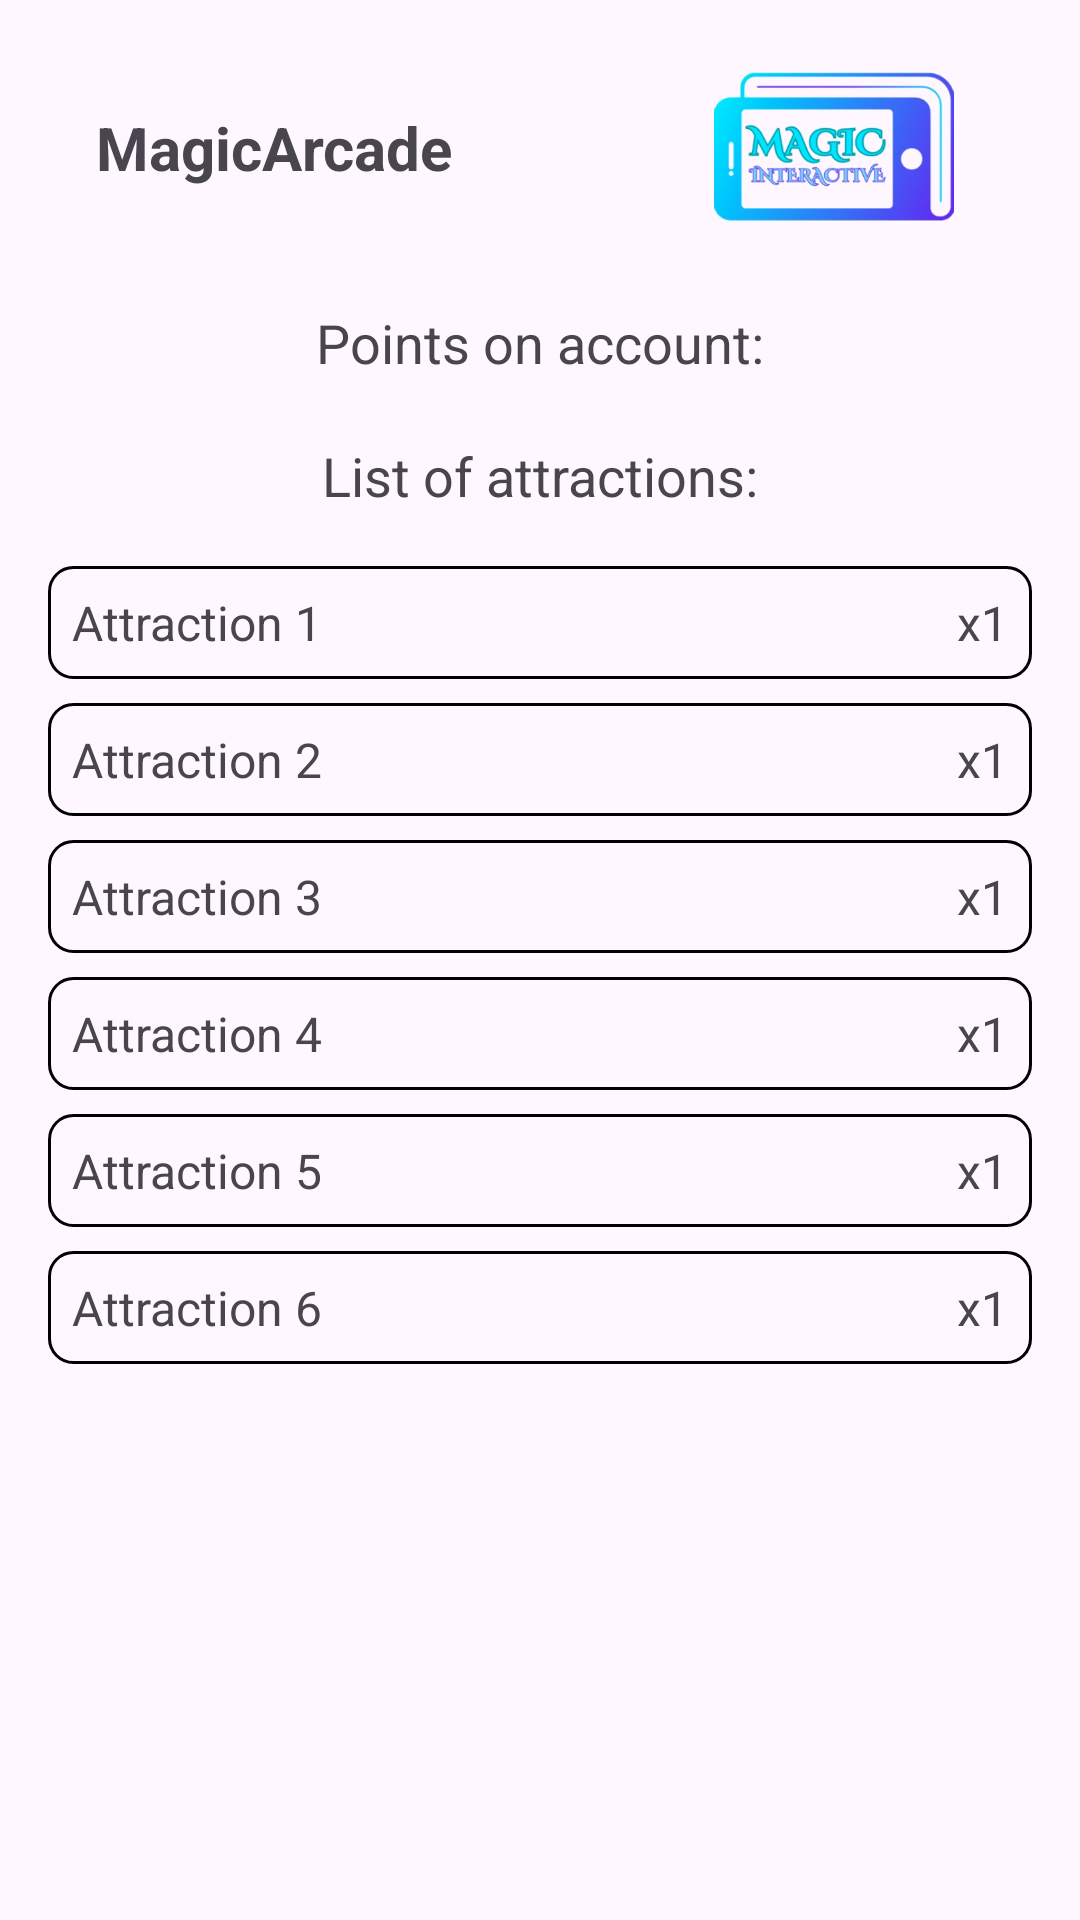

Produce the Android XML layout that renders to this screen, including the resource entries it uses.
<!-- AndroidManifest.xml: application theme Theme.MagicArcade -->
<!-- res/layout/fragment_home.xml -->
<?xml version="1.0" encoding="utf-8"?>
<androidx.constraintlayout.widget.ConstraintLayout xmlns:android="http://schemas.android.com/apk/res/android"
    xmlns:app="http://schemas.android.com/apk/res-auto"
    android:layout_width="match_parent"
    android:layout_height="match_parent"
    android:padding="16dp">

    <androidx.constraintlayout.widget.ConstraintLayout
        android:id="@+id/topWidget"
        android:layout_width="match_parent"
        android:layout_height="wrap_content"
        app:layout_constraintTop_toTopOf="parent"
        app:layout_constraintStart_toStartOf="parent"
        app:layout_constraintEnd_toEndOf="parent">

        <TextView
            android:id="@+id/appNameTextView"
            android:layout_width="wrap_content"
            android:layout_height="wrap_content"
            android:text="@string/app_name"
            android:textSize="20sp"
            android:textStyle="bold"
            app:layout_constraintStart_toStartOf="parent"
            app:layout_constraintTop_toTopOf="parent"
            app:layout_constraintBottom_toBottomOf="parent"
            android:layout_marginStart="16dp"
            android:layout_marginTop="8dp"
            android:layout_marginBottom="8dp" />

        <ImageView
            android:id="@+id/appLogoImageView"
            android:layout_width="100dp"
            android:layout_height="50dp"
            android:src="@drawable/magic_interactive_logo"
            app:layout_constraintEnd_toEndOf="parent"
            app:layout_constraintTop_toTopOf="parent"
            app:layout_constraintBottom_toBottomOf="parent"
            android:layout_marginEnd="16dp"
            android:layout_marginTop="8dp"
            android:layout_marginBottom="8dp"
            android:contentDescription="@string/logo" />
    </androidx.constraintlayout.widget.ConstraintLayout>


    <TextView
        android:id="@+id/textViewPoints"
        android:layout_width="wrap_content"
        android:layout_height="wrap_content"
        android:text="@string/points_on_account"
        android:textSize="18sp"
        android:layout_marginTop="20dp"
        app:layout_constraintTop_toBottomOf="@id/topWidget"
        app:layout_constraintStart_toStartOf="parent"
        app:layout_constraintEnd_toEndOf="parent"/>

    <TextView
        android:id="@+id/textViewAttractions"
        android:layout_width="wrap_content"
        android:layout_height="wrap_content"
        android:text="@string/list_of_attractions"
        android:textSize="18sp"
        android:layout_marginTop="20dp"
        app:layout_constraintTop_toBottomOf="@id/textViewPoints"
        app:layout_constraintStart_toStartOf="parent"
        app:layout_constraintEnd_toEndOf="parent"/>


    <LinearLayout
        android:id="@+id/attractionsList"
        android:layout_width="match_parent"
        android:layout_height="wrap_content"
        android:orientation="vertical"
        app:layout_constraintTop_toBottomOf="@id/textViewAttractions"
        app:layout_constraintStart_toStartOf="parent"
        app:layout_constraintEnd_toEndOf="parent"
        android:layout_marginTop="10dp">

        <LinearLayout
            android:layout_width="match_parent"
            android:layout_height="wrap_content"
            android:orientation="vertical"
            android:layout_marginTop="8dp"
            android:clickable="true"
            android:focusable="true"
            android:background="?attr/selectableItemBackground">

            <FrameLayout
                android:layout_width="match_parent"
                android:layout_height="wrap_content"
                android:background="@drawable/attraction_outline"
                android:padding="8dp">

                <TextView
                    android:id="@+id/attraction1"
                    android:layout_width="wrap_content"
                    android:layout_height="wrap_content"
                    android:text="@string/attraction_1"
                    android:textSize="16sp" />

                <TextView
                    android:id="@+id/attraction1Multiplier"
                    android:layout_width="wrap_content"
                    android:layout_height="wrap_content"
                    android:layout_gravity="end"
                    android:text="@string/multiplier_x1"
                    android:textSize="16sp" />

            </FrameLayout>

        </LinearLayout>
        <LinearLayout
            android:layout_width="match_parent"
            android:layout_height="wrap_content"
            android:orientation="vertical"
            android:layout_marginTop="8dp"
            android:clickable="true"
            android:focusable="true"
            android:background="?attr/selectableItemBackground">

            <FrameLayout
                android:layout_width="match_parent"
                android:layout_height="wrap_content"
                android:background="@drawable/attraction_outline"
                android:padding="8dp">

                <TextView
                    android:id="@+id/attraction2"
                    android:layout_width="wrap_content"
                    android:layout_height="wrap_content"
                    android:text="@string/attraction_2"
                    android:textSize="16sp" />

                <TextView
                    android:id="@+id/attraction2Multiplier"
                    android:layout_width="wrap_content"
                    android:layout_height="wrap_content"
                    android:layout_gravity="end"
                    android:text="@string/multiplier_x1"
                    android:textSize="16sp" />

            </FrameLayout>

        </LinearLayout>
        <LinearLayout
            android:layout_width="match_parent"
            android:layout_height="wrap_content"
            android:orientation="vertical"
            android:layout_marginTop="8dp"
            android:clickable="true"
            android:focusable="true"
            android:background="?attr/selectableItemBackground">

            <FrameLayout
                android:layout_width="match_parent"
                android:layout_height="wrap_content"
                android:background="@drawable/attraction_outline"
                android:padding="8dp">

                <TextView
                    android:id="@+id/attraction3"
                    android:layout_width="wrap_content"
                    android:layout_height="wrap_content"
                    android:text="@string/attraction_3"
                    android:textSize="16sp" />

                <TextView
                    android:id="@+id/attraction3Multiplier"
                    android:layout_width="wrap_content"
                    android:layout_height="wrap_content"
                    android:layout_gravity="end"
                    android:text="@string/multiplier_x1"
                    android:textSize="16sp" />

            </FrameLayout>

        </LinearLayout>
        <LinearLayout
            android:layout_width="match_parent"
            android:layout_height="wrap_content"
            android:orientation="vertical"
            android:layout_marginTop="8dp"
            android:clickable="true"
            android:focusable="true"
            android:background="?attr/selectableItemBackground">

            <FrameLayout
                android:layout_width="match_parent"
                android:layout_height="wrap_content"
                android:background="@drawable/attraction_outline"
                android:padding="8dp">

                <TextView
                    android:id="@+id/attraction4"
                    android:layout_width="wrap_content"
                    android:layout_height="wrap_content"
                    android:text="@string/attraction_4"
                    android:textSize="16sp" />

                <TextView
                    android:id="@+id/attraction4Multiplier"
                    android:layout_width="wrap_content"
                    android:layout_height="wrap_content"
                    android:layout_gravity="end"
                    android:text="@string/multiplier_x1"
                    android:textSize="16sp" />

            </FrameLayout>

        </LinearLayout>
        <LinearLayout
            android:layout_width="match_parent"
            android:layout_height="wrap_content"
            android:orientation="vertical"
            android:layout_marginTop="8dp"
            android:clickable="true"
            android:focusable="true"
            android:background="?attr/selectableItemBackground">

            <FrameLayout
                android:layout_width="match_parent"
                android:layout_height="wrap_content"
                android:background="@drawable/attraction_outline"
                android:padding="8dp">

                <TextView
                    android:id="@+id/attraction5"
                    android:layout_width="wrap_content"
                    android:layout_height="wrap_content"
                    android:text="@string/attraction_5"
                    android:textSize="16sp" />

                <TextView
                    android:id="@+id/attraction5Multiplier"
                    android:layout_width="wrap_content"
                    android:layout_height="wrap_content"
                    android:layout_gravity="end"
                    android:text="@string/multiplier_x1"
                    android:textSize="16sp" />

            </FrameLayout>

        </LinearLayout>
        <LinearLayout
            android:layout_width="match_parent"
            android:layout_height="wrap_content"
            android:orientation="vertical"
            android:layout_marginTop="8dp"
            android:clickable="true"
            android:focusable="true"
            android:background="?attr/selectableItemBackground">

            <FrameLayout
                android:layout_width="match_parent"
                android:layout_height="wrap_content"
                android:background="@drawable/attraction_outline"
                android:padding="8dp">

                <TextView
                    android:id="@+id/attraction6"
                    android:layout_width="wrap_content"
                    android:layout_height="wrap_content"
                    android:text="@string/attraction_6"
                    android:textSize="16sp" />

                <TextView
                    android:id="@+id/attraction6Multiplier"
                    android:layout_width="wrap_content"
                    android:layout_height="wrap_content"
                    android:layout_gravity="end"
                    android:text="@string/multiplier_x1"
                    android:textSize="16sp" />

            </FrameLayout>

        </LinearLayout>
    </LinearLayout>
</androidx.constraintlayout.widget.ConstraintLayout>
<!-- resources referenced by this layout -->
<resources>
  <!-- drawable attraction_outline (drawable) -->
  <?xml version="1.0" encoding="utf-8"?>
  <shape xmlns:android="http://schemas.android.com/apk/res/android"
      android:shape="rectangle">
  
      <stroke
          android:width="1dp"
          android:color="#000000"/>
  
      <corners
          android:radius="8dp"/>
  </shape>
  <!-- drawable magic_interactive_logo: png bitmap (drawable, 80811 bytes) -->
  <string name="app_name">MagicArcade</string>
  <string name="attraction_1">Attraction 1</string>
  <string name="attraction_2">Attraction 2</string>
  <string name="attraction_3">Attraction 3</string>
  <string name="attraction_4">Attraction 4</string>
  <string name="attraction_5">Attraction 5</string>
  <string name="attraction_6">Attraction 6</string>
  <string name="list_of_attractions">List of attractions:</string>
  <string name="logo">Logo</string>
  <string name="multiplier_x1">x1</string>
  <string name="points_on_account">Points on account:</string>
  <style name="Theme.MagicArcade" parent="Base.Theme.MagicArcade" />
  <style name="Base.Theme.MagicArcade" parent="Theme.Material3.DayNight.NoActionBar">
          
          
      </style>
</resources>
